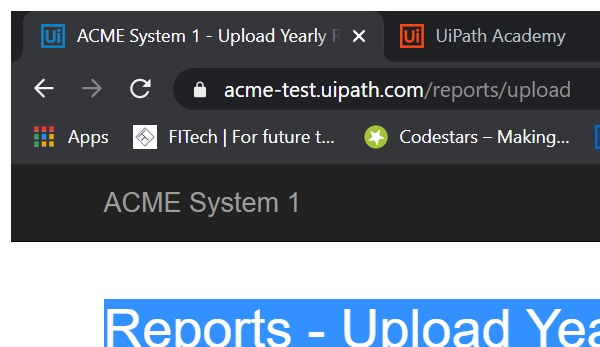
Task: Robotic Enterprise Framework
Workflow: UploadYearlyReport

Step 1: Attach Browser 'ACME System 1 - Reports - Upload Yearly Report' in window 'ACME System 1 - Upload Yearly Report' (chrome.exe)

Step 2: type "[in_TransactionItem.SpecificContent("TaxID").ToString]" into the text box (no picture)

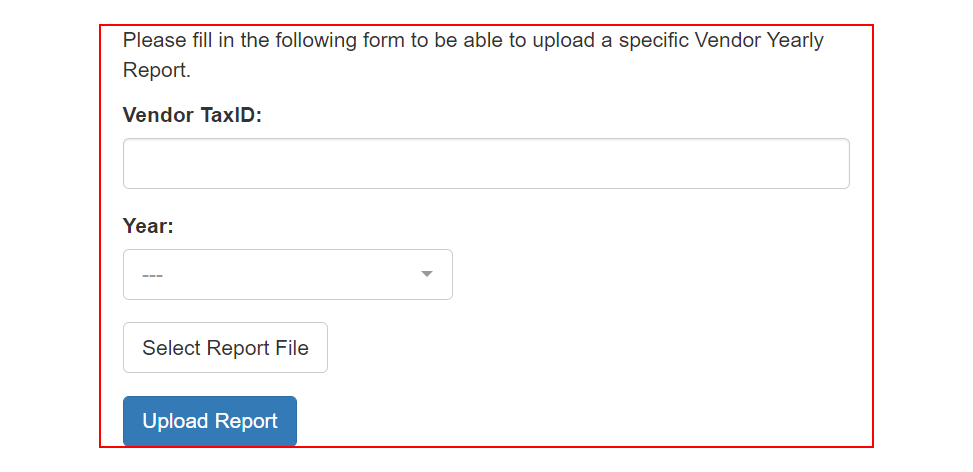
Step 3: get-text from the element

Step 4: click on the label (no picture)

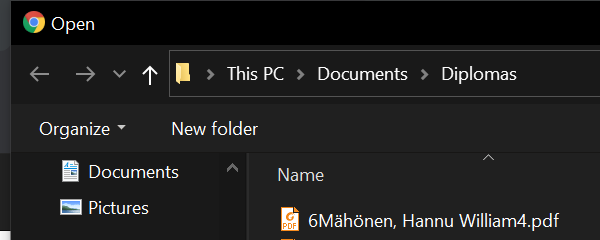
Step 5: Attach Window 'chrome.exe  Open' in window 'Open' (chrome.exe)

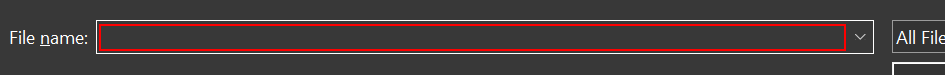
Step 6: type "[in_Config("ReportsPath").ToString+"\"+in_TransactionItem.Reference.ToString + "\Yearly-Report-2019-" + in_TransactionItem.SpecificContent("TaxID").ToString + ".xlsx"]" into 'File name:'

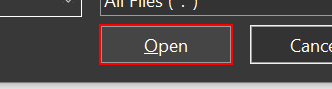
Step 7: click on the button 'Open'

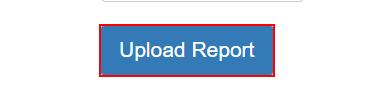
Step 8: click on the button 'Upload Report'

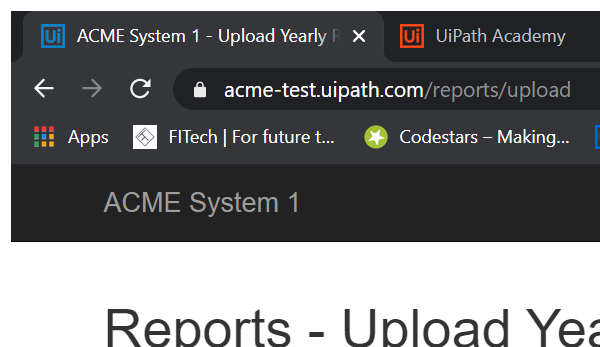
Step 9: Attach Window 'ACME System1 - Reports - Upload Yearly Report' on the element in window 'ACME System 1 - Upload Yearly Report - Google Chrome' (chrome.exe)

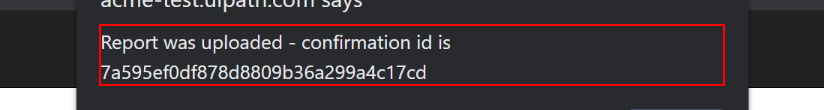
Step 10: get-text from the text 'Report was uploaded - confirmation id is *'

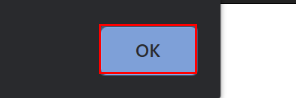
Step 11: click on the push button